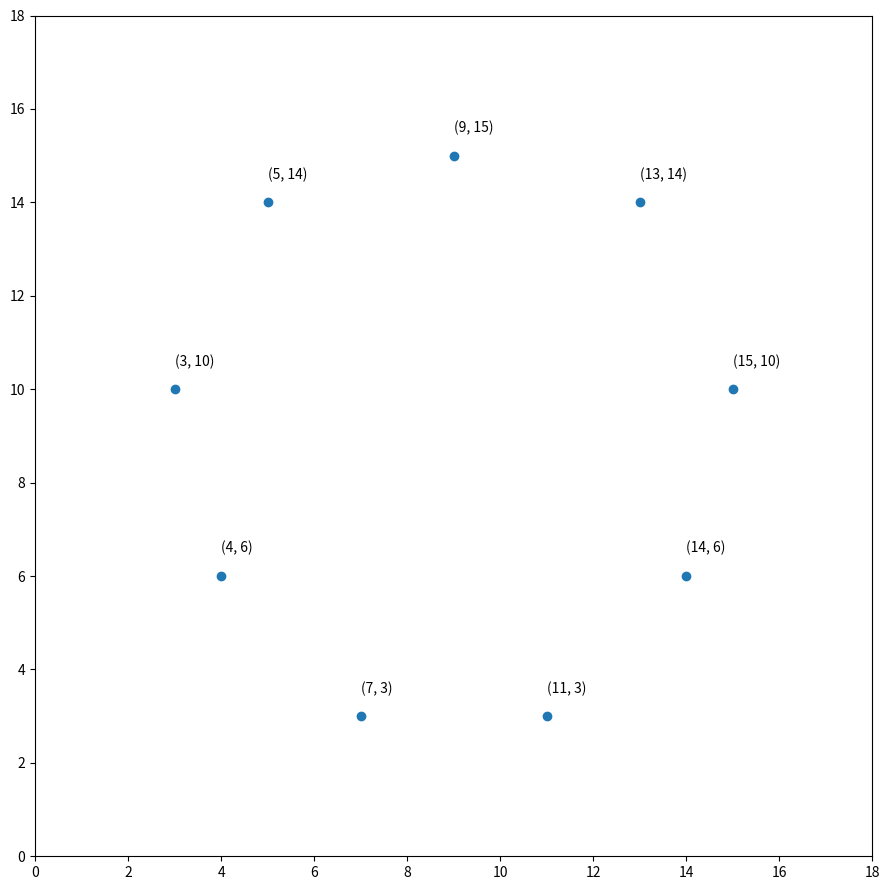

Here is the Python script that generated this plot:
import matplotlib.pyplot as plt

plt.rcParams["figure.figsize"] = [9, 9]
plt.rcParams["figure.autolayout"] = True

x = [9, 13, 15, 14, 11, 7, 4, 3, 5]
y = [15, 14, 10, 6, 3, 3, 6, 10, 14]

plt.plot(x, y,'o')
plt.axis([0, 18, 0, 18])

for i, j in zip(x, y):
   plt.text(i, j+0.5, '({}, {})'.format(i, j))

plt.show()